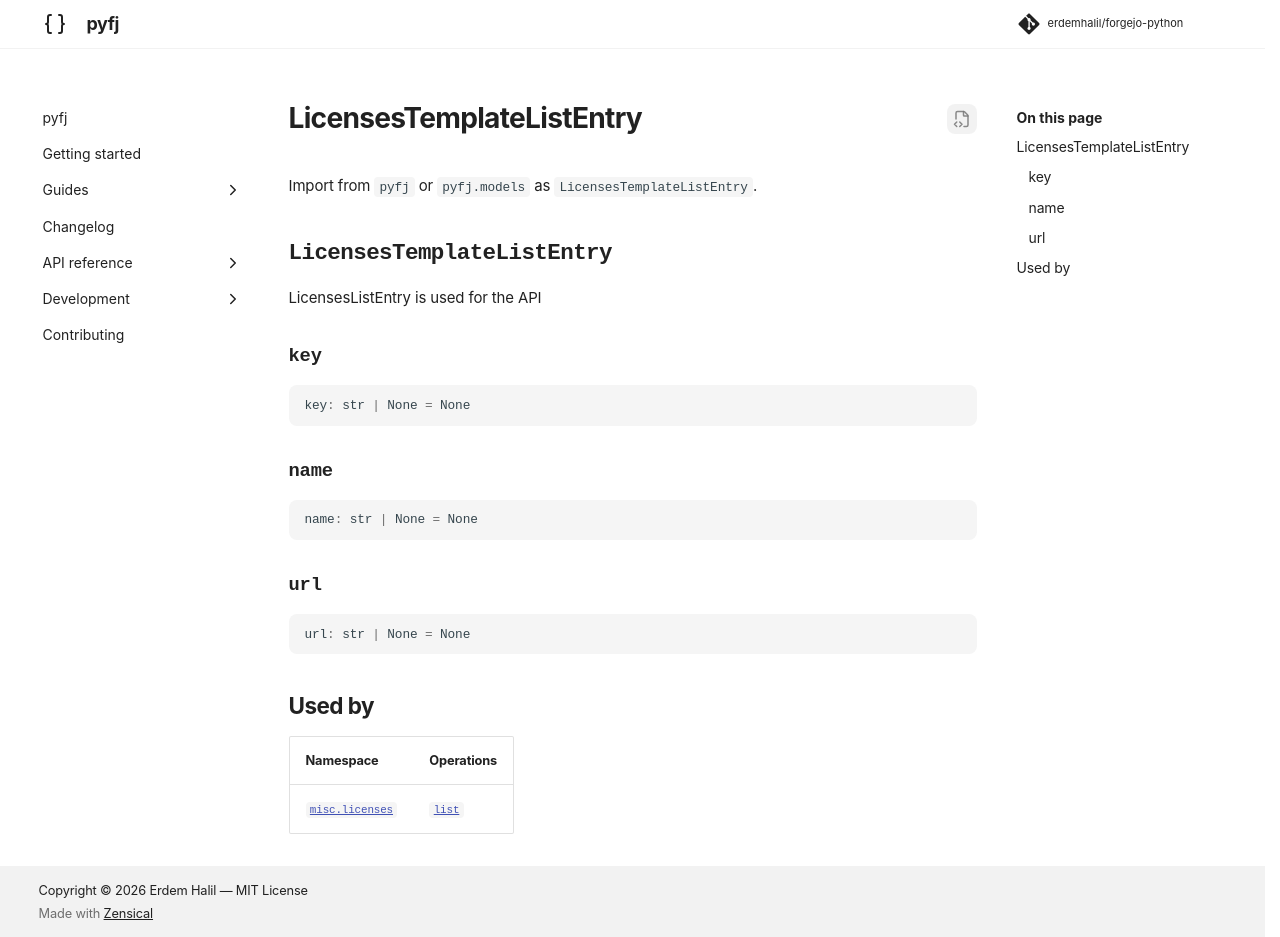

repository: erdemhalil/forgejo-python · page: 0.1/reference/models/licenses_template_list_entry/index.html · generator: mkdocs

---
title: "LicensesTemplateListEntry"
description: "LicensesListEntry is used for the API"
---

# LicensesTemplateListEntry

Import from `pyfj` or `pyfj.models` as `LicensesTemplateListEntry`.

::: pyfj._generated.models.licenses_template_list_entry.LicensesTemplateListEntry

## Used by

| Namespace | Operations |
|---|---|
| [`misc.licenses`](../namespaces/misc/licenses/index.md) | [`list`](../namespaces/misc/licenses/index.md#pyfj._generated.api.misc.MiscLicenses.list) |
